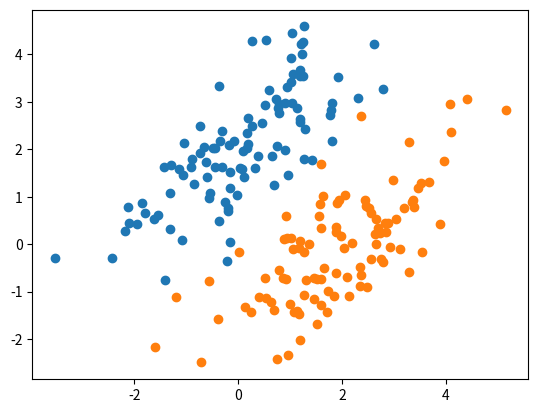

Reproduce this figure in Python.
import numpy as np
import matplotlib.pyplot as plt

'''
1: Understand multivariate_normal
2:  
'''
def gen_lin_separable_overlap_data():
    # generate training data in the 2-d case
    mean1 = np.array([0, 2])
    mean2 = np.array([2, 0])
    print('mean1 = ', mean1)
    print('mean1 = ', type(mean1), " ", np.shape(mean1))
    print(mean2)
    cov = np.array([[1.5, 1.0], [1.0, 1.5]])
    X1 = np.random.multivariate_normal(mean1, cov, 100)
    print(X1)
    print('X1 = ', type(X1), " ", np.shape(X1))
    print(X1[:,0])
    print(X1[:,1])
    plt.scatter(X1[:,0], X1[:,1])
    y1 = np.ones(len(X1))
    #print(y1)
    X2 = np.random.multivariate_normal(mean2, cov, 100)
    plt.scatter(X2[:,0], X2[:,1])

    y2 = np.ones(len(X2)) * -1
    #print(y2)
    plt.show()

    return X1, y1, X2, y2

gen_lin_separable_overlap_data()
